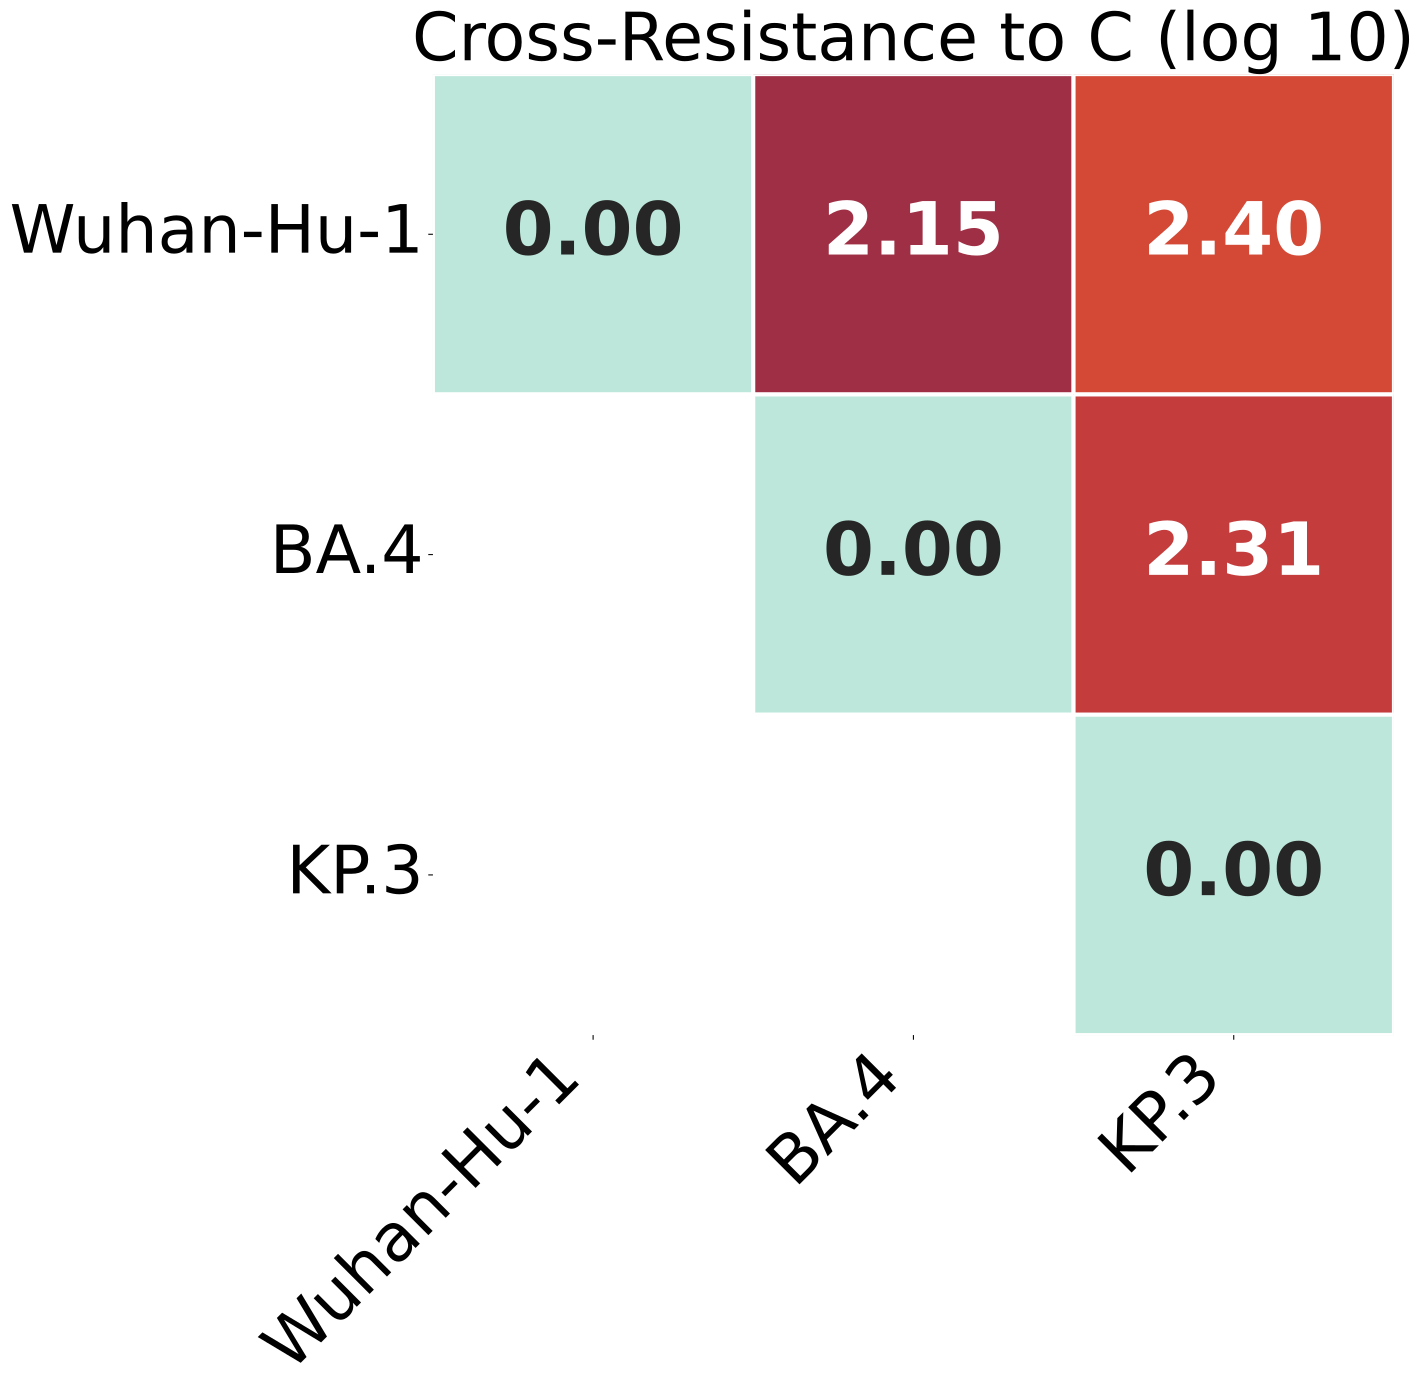

Source data for this figure (header and first rows):
, Wuhan-Hu-1, BA.4, KP.3
Wuhan-Hu-1, 0.0, 2.151, 2.397
BA.4, 2.151, 0.0, 2.306
KP.3, 2.397, 2.306, 0.0
